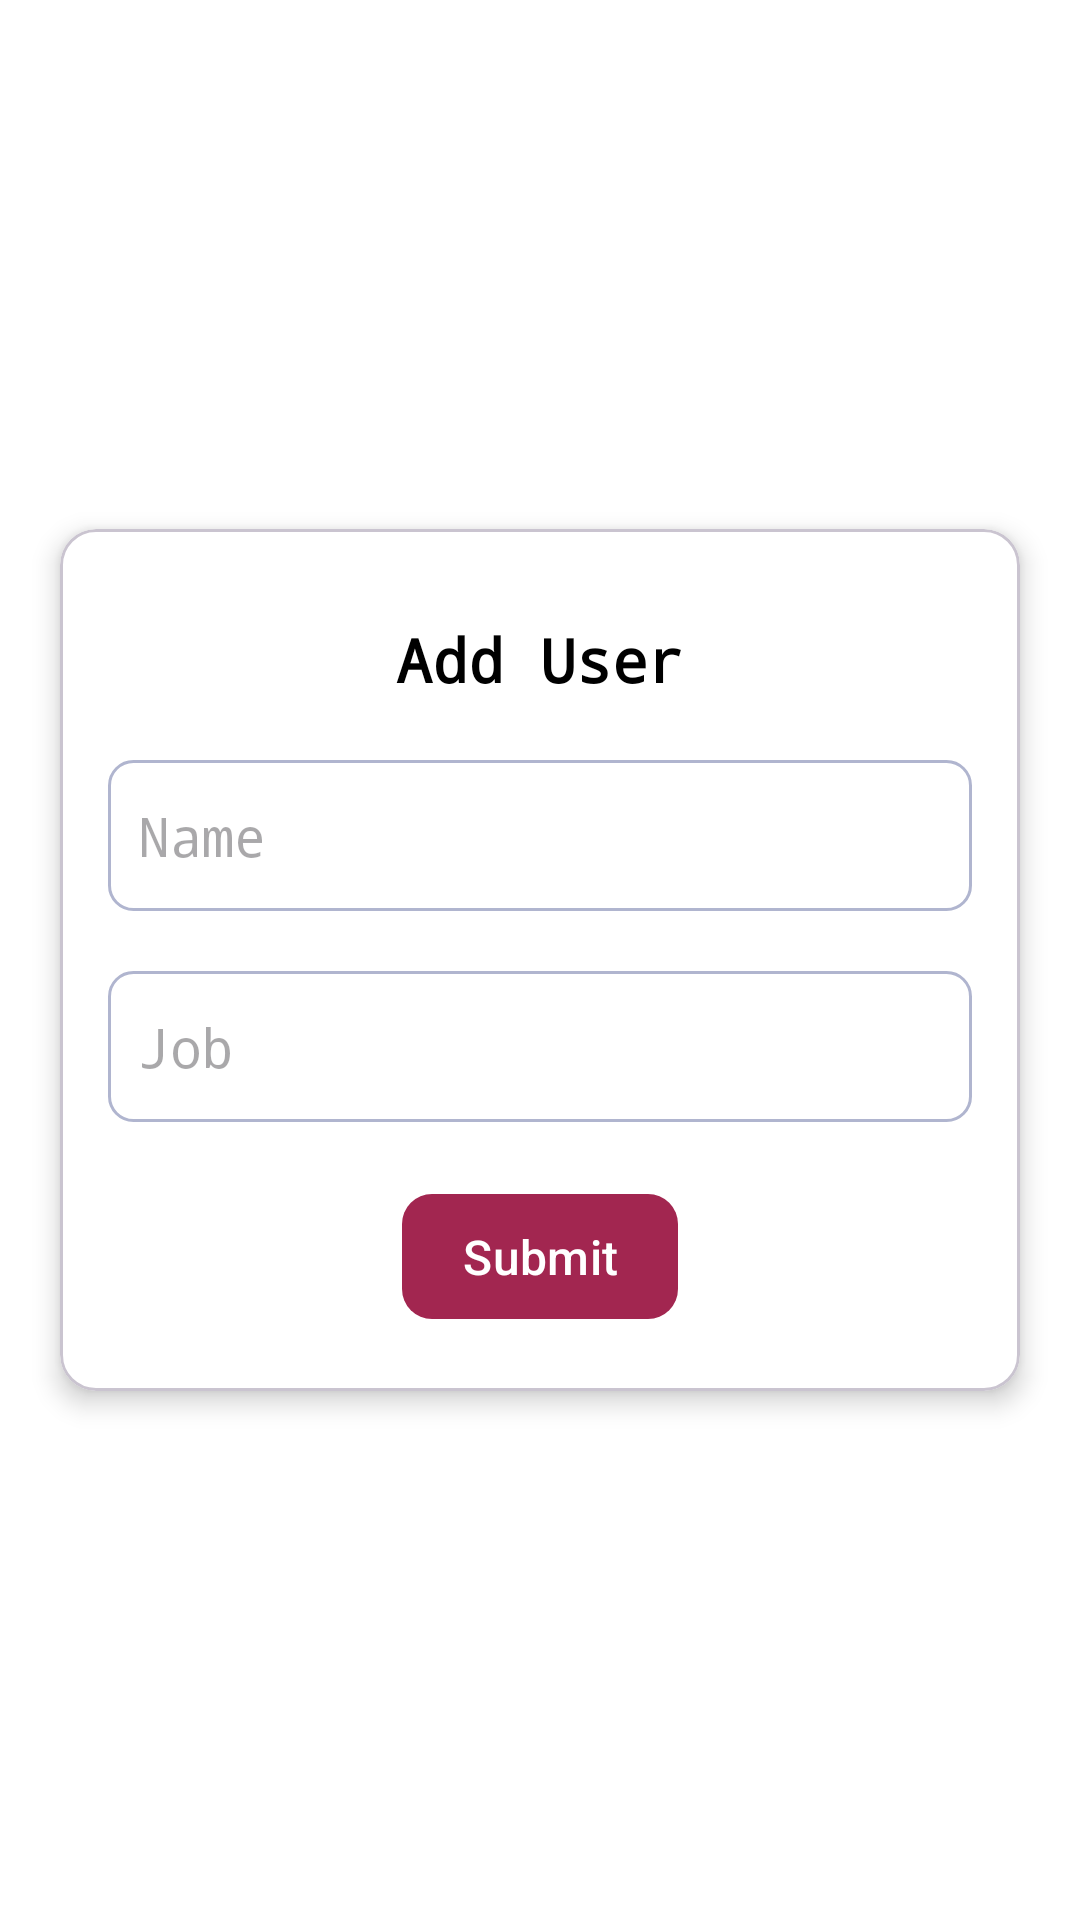

Here is an Android app screen rendered from its layout file. Give the layout XML and the strings, colors and styles it references.
<!-- AndroidManifest.xml: application theme Theme.PlatformCommonsProject -->
<!-- res/layout/fragment_add_user.xml -->
<?xml version="1.0" encoding="utf-8"?>
<layout xmlns:android="http://schemas.android.com/apk/res/android"
    xmlns:app="http://schemas.android.com/apk/res-auto"
    xmlns:tools="http://schemas.android.com/tools">

    <LinearLayout
        android:id="@+id/main"
        android:layout_width="match_parent"
        android:layout_height="match_parent"
        android:background="@color/white">

        <com.google.android.material.card.MaterialCardView
            android:layout_width="match_parent"
            android:layout_height="wrap_content"
            android:layout_gravity="center"
            android:layout_margin="20dp"
            app:cardBackgroundColor="@color/white"
            app:cardElevation="5dp">

            <LinearLayout
                android:layout_width="match_parent"
                android:layout_height="wrap_content"
                android:layout_marginTop="20dp"
                android:orientation="vertical"
                android:paddingHorizontal="16dp">

                <TextView
                    android:id="@+id/tvToolbar"
                    android:layout_width="match_parent"
                    android:layout_height="wrap_content"
                    android:fontFamily="monospace"
                    android:gravity="center"
                    android:padding="10dp"
                    android:text="Add User"
                    android:textColor="@color/black"
                    android:textSize="20sp"
                    android:textStyle="bold"
                    app:layout_constraintEnd_toEndOf="parent"
                    app:layout_constraintStart_toStartOf="parent"
                    app:layout_constraintTop_toTopOf="parent" />

                <EditText
                    android:id="@+id/etName"
                    android:layout_width="match_parent"
                    android:layout_height="wrap_content"
                    android:layout_marginTop="10dp"
                    android:background="@drawable/drawable_grey_radius_8dp"
                    android:fontFamily="monospace"
                    android:hint="Name"
                    android:inputType="text"
                    android:maxLength="30"
                    android:paddingVertical="13dp"
                    android:paddingStart="10dp"
                    tools:ignore="RtlSymmetry" />

                <EditText
                    android:id="@+id/etJob"
                    android:layout_width="match_parent"
                    android:layout_height="wrap_content"
                    android:layout_marginTop="20dp"
                    android:background="@drawable/drawable_grey_radius_8dp"
                    android:fontFamily="monospace"
                    android:hint="Job"
                    android:inputType="text"
                    android:maxLength="30"
                    android:paddingVertical="13dp"
                    android:paddingStart="10dp"
                    tools:ignore="RtlSymmetry" />

                <com.google.android.material.button.MaterialButton
                    android:layout_width="wrap_content"
                    android:layout_height="wrap_content"
                    android:layout_marginTop="20dp"
                    android:layout_gravity="center_horizontal"
                    android:text="Submit"
                    android:textSize="16sp"
                    android:minWidth="0dp"
                    android:layout_marginBottom="20dp"
                    android:paddingHorizontal="20dp"
                    android:paddingVertical="10dp"
                    android:minHeight="0dp"
                    android:id="@+id/btnSubmit"
                    app:cornerRadius="10dp"
                    app:backgroundTint="#A22650" />
            </LinearLayout>
        </com.google.android.material.card.MaterialCardView>


    </LinearLayout>
</layout>
<!-- resources referenced by this layout -->
<resources>
  <color name="black">#FF000000</color>
  <color name="white">#FFFFFFFF</color>
  <!-- drawable drawable_grey_radius_8dp (drawable) -->
  <?xml version="1.0" encoding="utf-8"?>
  <shape xmlns:android="http://schemas.android.com/apk/res/android"
      android:shape="rectangle">
      <stroke
          android:width="1dp"
          android:color="@color/shade3" />
      <corners android:radius="8dp" />
  </shape>
  <style name="Theme.PlatformCommonsProject" parent="Base.Theme.PlatformCommonsProject" />
  <color name="shade3">#B0B5CF</color>
  <style name="Base.Theme.PlatformCommonsProject" parent="Theme.Material3.DayNight.NoActionBar">
          
          
      </style>
</resources>
